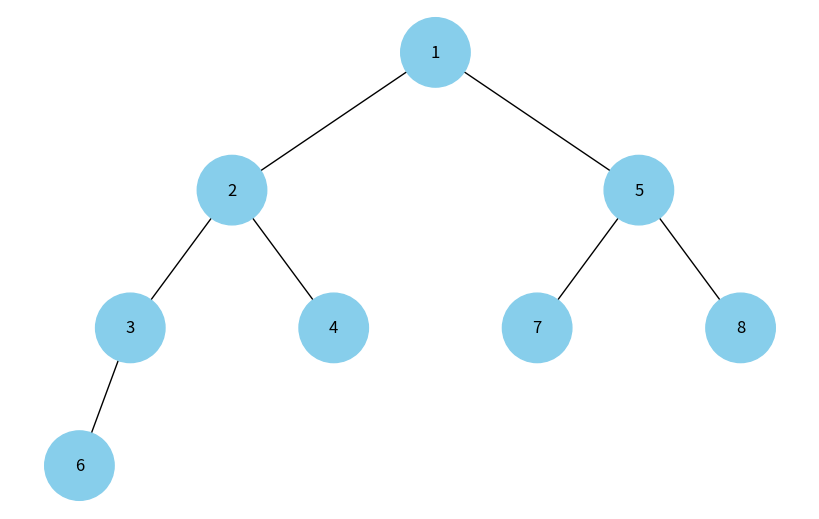

Recreate this plot in Python.
import uuid

import networkx as nx
import matplotlib.pyplot as plt
import heapq as hq

def add_edges_h(graph, heap, index, pos, x=0, y=0, layer=1):
    if index >= len(heap):
        return None
    graph.add_node(heap[index], color='skyblue', label=heap[index])  # Використання id та збереження значення вузла
    if 2 * index + 1 < len(heap):
        graph.add_edge(heap[index], heap[2 * index + 1])
        l = x - 1 / 2 ** layer
        pos[heap[2 * index + 1]] = (l, y - 1)
        l = add_edges_h(graph, heap, 2 * index + 1, pos, x=l, y=y - 1, layer=layer + 1)
    if 2 * index + 2 < len(heap):
        graph.add_edge(heap[index], heap[2 * index + 2])
        r = x + 1 / 2 ** layer
        pos[heap[2 * index + 2]] = (r, y - 1)
        r = add_edges_h(graph, heap, 2 * index + 2, pos, x=r, y=y - 1, layer=layer + 1)
    return graph


def draw_heap(heap):
    tree = nx.DiGraph()
    pos = {heap[0]: (0, 0)}
    tree = add_edges_h(tree, heap, 0, pos)
    # print(pos)

    colors = [node[1]['color'] for node in tree.nodes(data=True)]
    labels = {node[0]: node[1]['label'] for node in tree.nodes(data=True)}  # Використовуйте значення вузла для міток

    plt.figure(figsize=(8, 5))
    nx.draw(tree, pos=pos, labels=labels, arrows=False, node_size=2500, node_color=colors)
    plt.show()


if __name__ == '__main__':
    hp = [1, 3, 8, 6, 4, 7, 5, 2]
    hq.heapify(hp)
    print('Heap: ', hp)
    draw_heap(hp)
